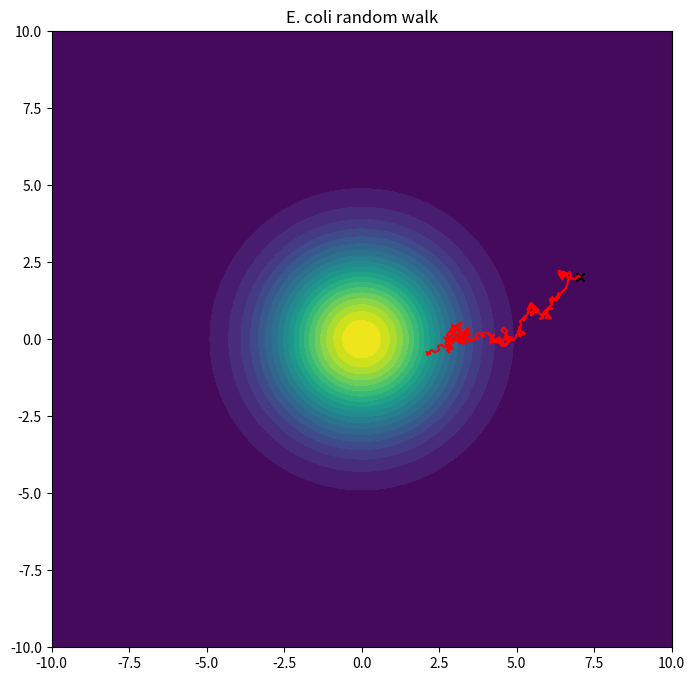

Source code (Python):
import numpy as np
import matplotlib.pyplot as plt
from scipy.stats import norm

N = 300
grid_size = 500
tumble = 5
learning = 2.0
memory = 4

x_grid = np.linspace(-10, 10, grid_size)
y_grid = np.linspace(-10, 10, grid_size)
Xg, Yg = np.meshgrid(x_grid, y_grid)

gradient = norm.pdf(Xg, 0, 2) * norm.pdf(Yg, 0, 2)

x_idx = int(0.85 * grid_size)
y_idx = int(0.6 * grid_size)
x_traj = [x_idx]
y_traj = [y_idx]


for step in range(N):
    if step < memory or (step % (memory + 1)) != 0:
        dx = np.random.choice([-1, 1], tumble).sum()
        dy = np.random.choice([-1, 1], tumble).sum()
    else:
        dx = x_traj[-1] - x_traj[-memory]
        dy = y_traj[-1] - y_traj[-memory]
        approxdCdx = (gradient[y_traj[-1], x_traj[-1] + dx] - gradient[y_traj[-1], x_traj[-1] - dx]) / (2 * dx)
        approxdCdy = (gradient[y_traj[-1] + dy, x_traj[-1]] - gradient[y_traj[-1] - dy, x_traj[-1]]) / (2 * dy)
        dx = int(np.sign(approxdCdx) * learning)
        dy = int(np.sign(approxdCdy) * learning)
        
    x_idx = np.clip(x_traj[-1] + dx, 0, grid_size - 1)
    y_idx = np.clip(y_traj[-1] + dy, 0, grid_size - 1)
    x_traj.append(x_idx)
    y_traj.append(y_idx)


x_vals = [x_grid[i] for i in x_traj]
y_vals = [y_grid[i] for i in y_traj]

plt.figure(figsize=(8,8))
plt.contourf(Xg, Yg, gradient, levels=20, cmap="viridis")
plt.plot(x_vals, y_vals, color='red')
plt.scatter(x_vals[0], y_vals[0], marker='x', color='black')
plt.title("E. coli random walk")
plt.xlim(-10, 10)
plt.ylim(-10, 10)
plt.show()